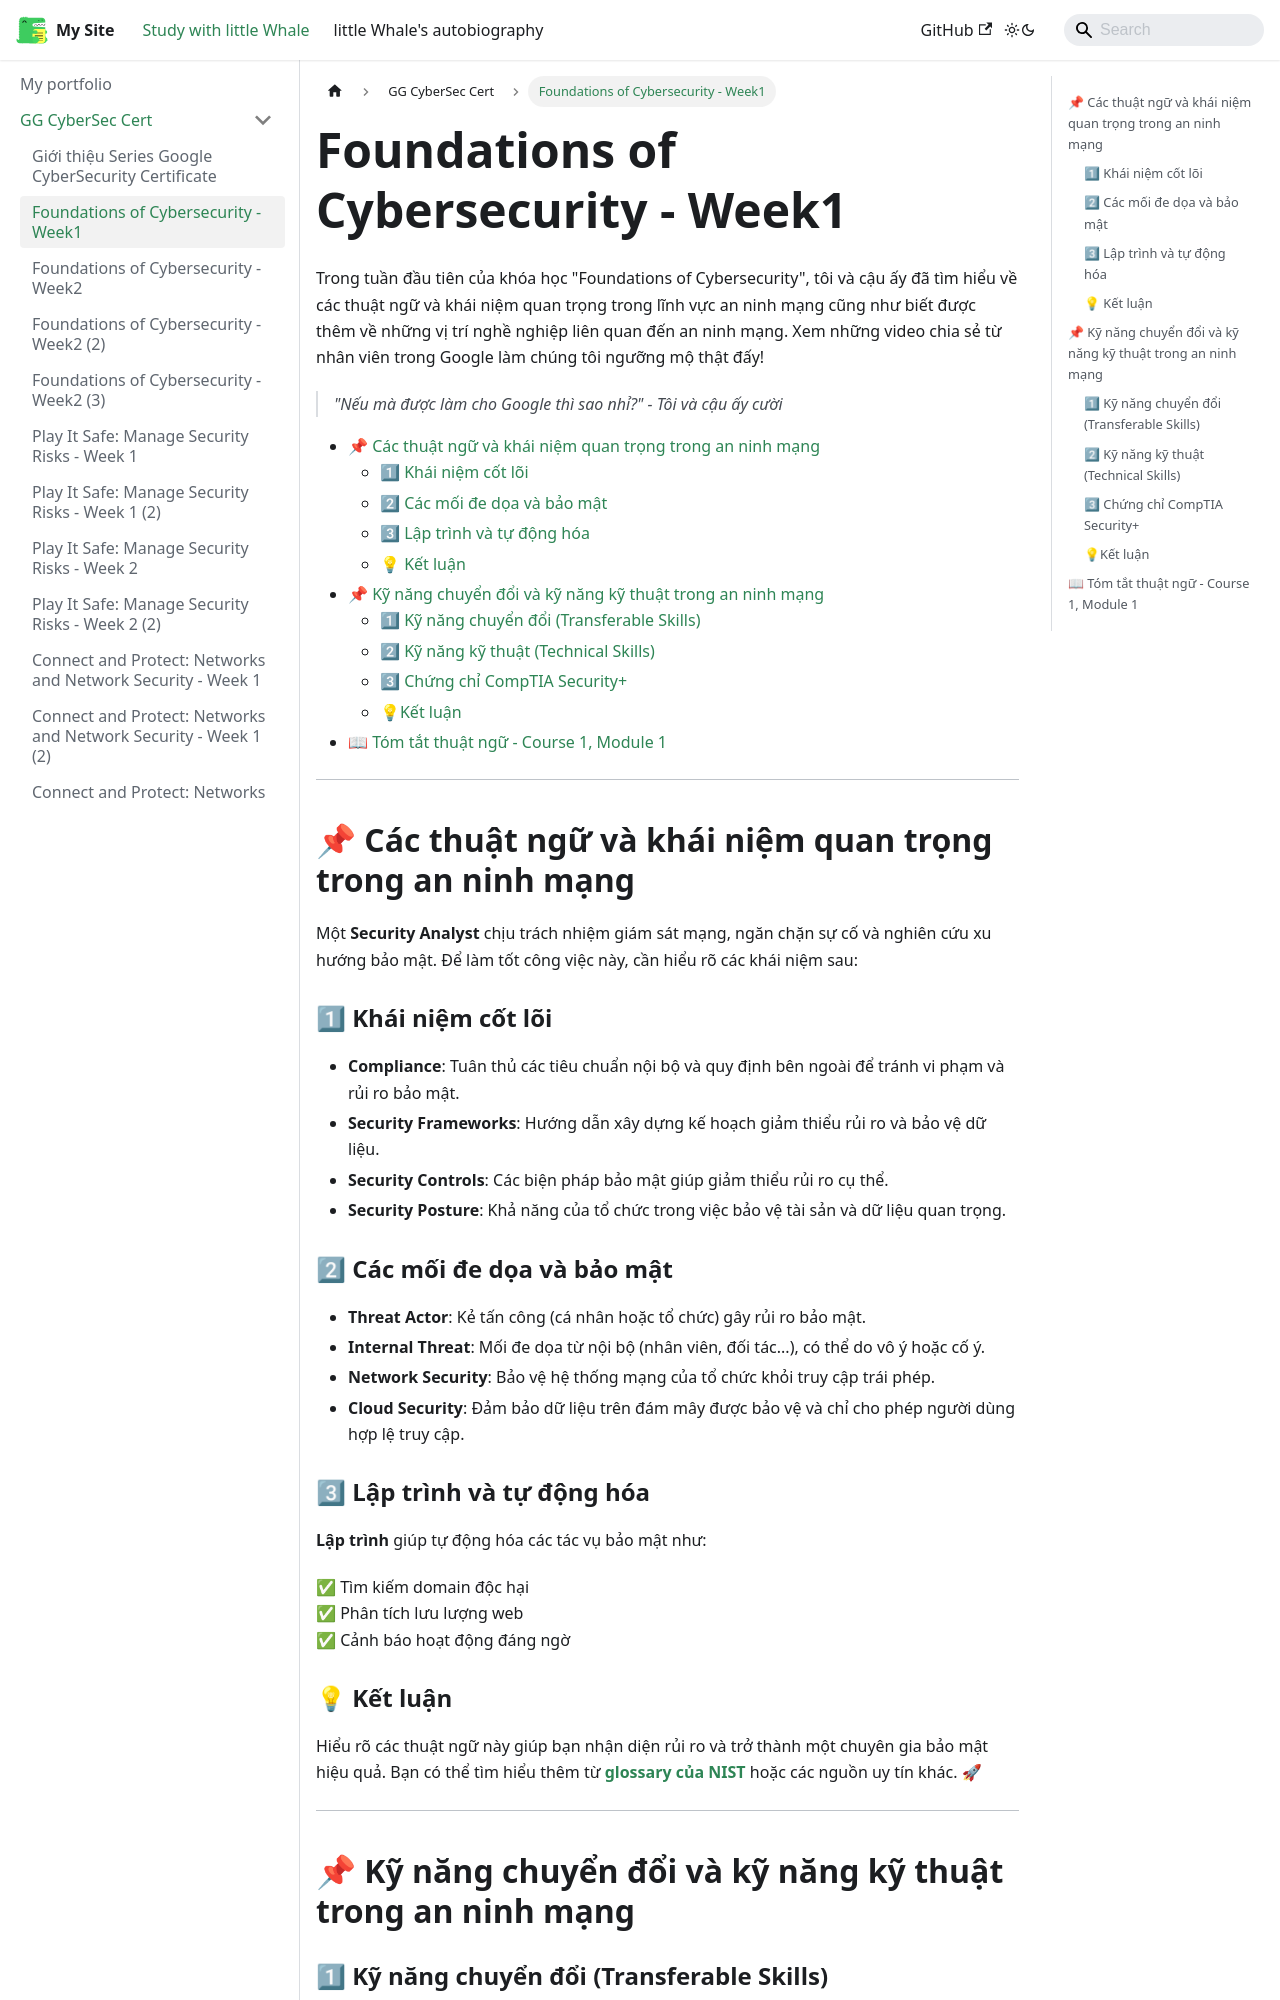

repository: ThienAnUIT2022/little-docusaur · page: docs/google-cybersec-cert/course1-week1.html · generator: docusaurus

---
title: Foundations of Cybersecurity - Week1
sidebar_position: 2
---

Trong tuần đầu tiên của khóa học "Foundations of Cybersecurity", tôi và cậu ấy đã tìm hiểu về các thuật ngữ và khái niệm quan trọng trong lĩnh vực an ninh mạng cũng như biết được thêm về những vị trí nghề nghiệp liên quan đến an ninh mạng. Xem những video chia sẻ từ nhân viên trong Google làm chúng tôi ngưỡng mộ thật đấy!

> _"Nếu mà được làm cho Google thì sao nhỉ?" - Tôi và cậu ấy cười_

- [📌 Các thuật ngữ và khái niệm quan trọng trong an ninh mạng](#-các-thuật-ngữ-và-khái-niệm-quan-trọng-trong-an-ninh-mạng)
  - [1⃣ Khái niệm cốt lõi](#1⃣-khái-niệm-cốt-lõi)
  - [2⃣ Các mối đe dọa và bảo mật](#2⃣-các-mối-đe-dọa-và-bảo-mật)
  - [3⃣ Lập trình và tự động hóa](#3⃣-lập-trình-và-tự-động-hóa)
  - [💡 Kết luận](#-kết-luận)
- [📌 Kỹ năng chuyển đổi và kỹ năng kỹ thuật trong an ninh mạng](#-kỹ-năng-chuyển-đổi-và-kỹ-năng-kỹ-thuật-trong-an-ninh-mạng)
  - [1⃣ Kỹ năng chuyển đổi (Transferable Skills)](#1⃣-kỹ-năng-chuyển-đổi-transferable-skills)
  - [2⃣ Kỹ năng kỹ thuật (Technical Skills)](#2⃣-kỹ-năng-kỹ-thuật-technical-skills)
  - [3⃣ Chứng chỉ CompTIA Security+](#3⃣-chứng-chỉ-comptia-security)
  - [💡Kết luận](#kết-luận)
- [📖 Tóm tắt thuật ngữ - Course 1, Module 1](#-tóm-tắt-thuật-ngữ---course-1-module-1)

---

## 📌 Các thuật ngữ và khái niệm quan trọng trong an ninh mạng

Một **Security Analyst** chịu trách nhiệm giám sát mạng, ngăn chặn sự cố và nghiên cứu xu hướng bảo mật. Để làm tốt công việc này, cần hiểu rõ các khái niệm sau:

### 1⃣ Khái niệm cốt lõi

- **Compliance**: Tuân thủ các tiêu chuẩn nội bộ và quy định bên ngoài để tránh vi phạm và rủi ro bảo mật.
- **Security Frameworks**: Hướng dẫn xây dựng kế hoạch giảm thiểu rủi ro và bảo vệ dữ liệu.
- **Security Controls**: Các biện pháp bảo mật giúp giảm thiểu rủi ro cụ thể.
- **Security Posture**: Khả năng của tổ chức trong việc bảo vệ tài sản và dữ liệu quan trọng.

### 2⃣ Các mối đe dọa và bảo mật

- **Threat Actor**: Kẻ tấn công (cá nhân hoặc tổ chức) gây rủi ro bảo mật.
- **Internal Threat**: Mối đe dọa từ nội bộ (nhân viên, đối tác...), có thể do vô ý hoặc cố ý.
- **Network Security**: Bảo vệ hệ thống mạng của tổ chức khỏi truy cập trái phép.
- **Cloud Security**: Đảm bảo dữ liệu trên đám mây được bảo vệ và chỉ cho phép người dùng hợp lệ truy cập.

### 3⃣ Lập trình và tự động hóa

**Lập trình** giúp tự động hóa các tác vụ bảo mật như:

✅ Tìm kiếm domain độc hại  
✅ Phân tích lưu lượng web  
✅ Cảnh báo hoạt động đáng ngờ

### 💡 Kết luận

Hiểu rõ các thuật ngữ này giúp bạn nhận diện rủi ro và trở thành một chuyên gia bảo mật hiệu quả. Bạn có thể tìm hiểu thêm từ **[glossary của NIST](https://csrc.nist.gov/glossary)** hoặc các nguồn uy tín khác. 🚀

---

## 📌 Kỹ năng chuyển đổi và kỹ năng kỹ thuật trong an ninh mạng

### 1⃣ Kỹ năng chuyển đổi (Transferable Skills)

Những kỹ năng này có thể áp dụng trong nhiều lĩnh vực và giúp bạn phát triển trong ngành an ninh mạng:

- **Communication (Giao tiếp):** Trao đổi hiệu quả với cả người có và không có kiến thức kỹ thuật để xử lý vấn đề bảo mật nhanh chóng.
- **Problem-solving (Giải quyết vấn đề):** Xác định và phân tích mô hình tấn công, tìm giải pháp phù hợp để giảm rủi ro.
- **Time management (Quản lý thời gian):** Ưu tiên nhiệm vụ, phản ứng nhanh để giảm thiểu thiệt hại từ các sự cố bảo mật.
- **Growth mindset (Tư duy phát triển):** Luôn sẵn sàng học hỏi và cập nhật kiến thức mới trong ngành an ninh mạng.
- **Diverse perspectives (Tư duy đa chiều):** Hợp tác và tôn trọng quan điểm khác nhau để tìm ra giải pháp tốt nhất.
